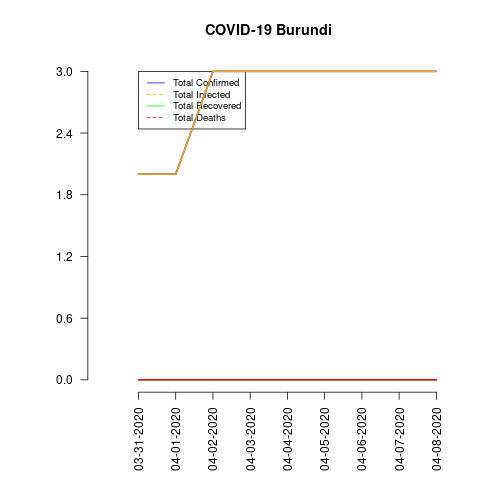

Source data for this figure (header and first rows):
date, total_confirmed, total_deaths, total_recovered, total_infected, mortality_rate, recovery_rate, daily_growth_rate
03-31-2020, 2, 0, 0, 2, 0.0, 0.0, 0
04-01-2020, 2, 0, 0, 2, 0.0, 0.0, 0.0
04-02-2020, 3, 0, 0, 3, 0.0, 0.0, 0.5
04-03-2020, 3, 0, 0, 3, 0.0, 0.0, 0.0
04-04-2020, 3, 0, 0, 3, 0.0, 0.0, 0.0
04-05-2020, 3, 0, 0, 3, 0.0, 0.0, 0.0
04-06-2020, 3, 0, 0, 3, 0.0, 0.0, 0.0
04-07-2020, 3, 0, 0, 3, 0.0, 0.0, 0.0
04-08-2020, 3, 0, 0, 3, 0.0, 0.0, 0.0
